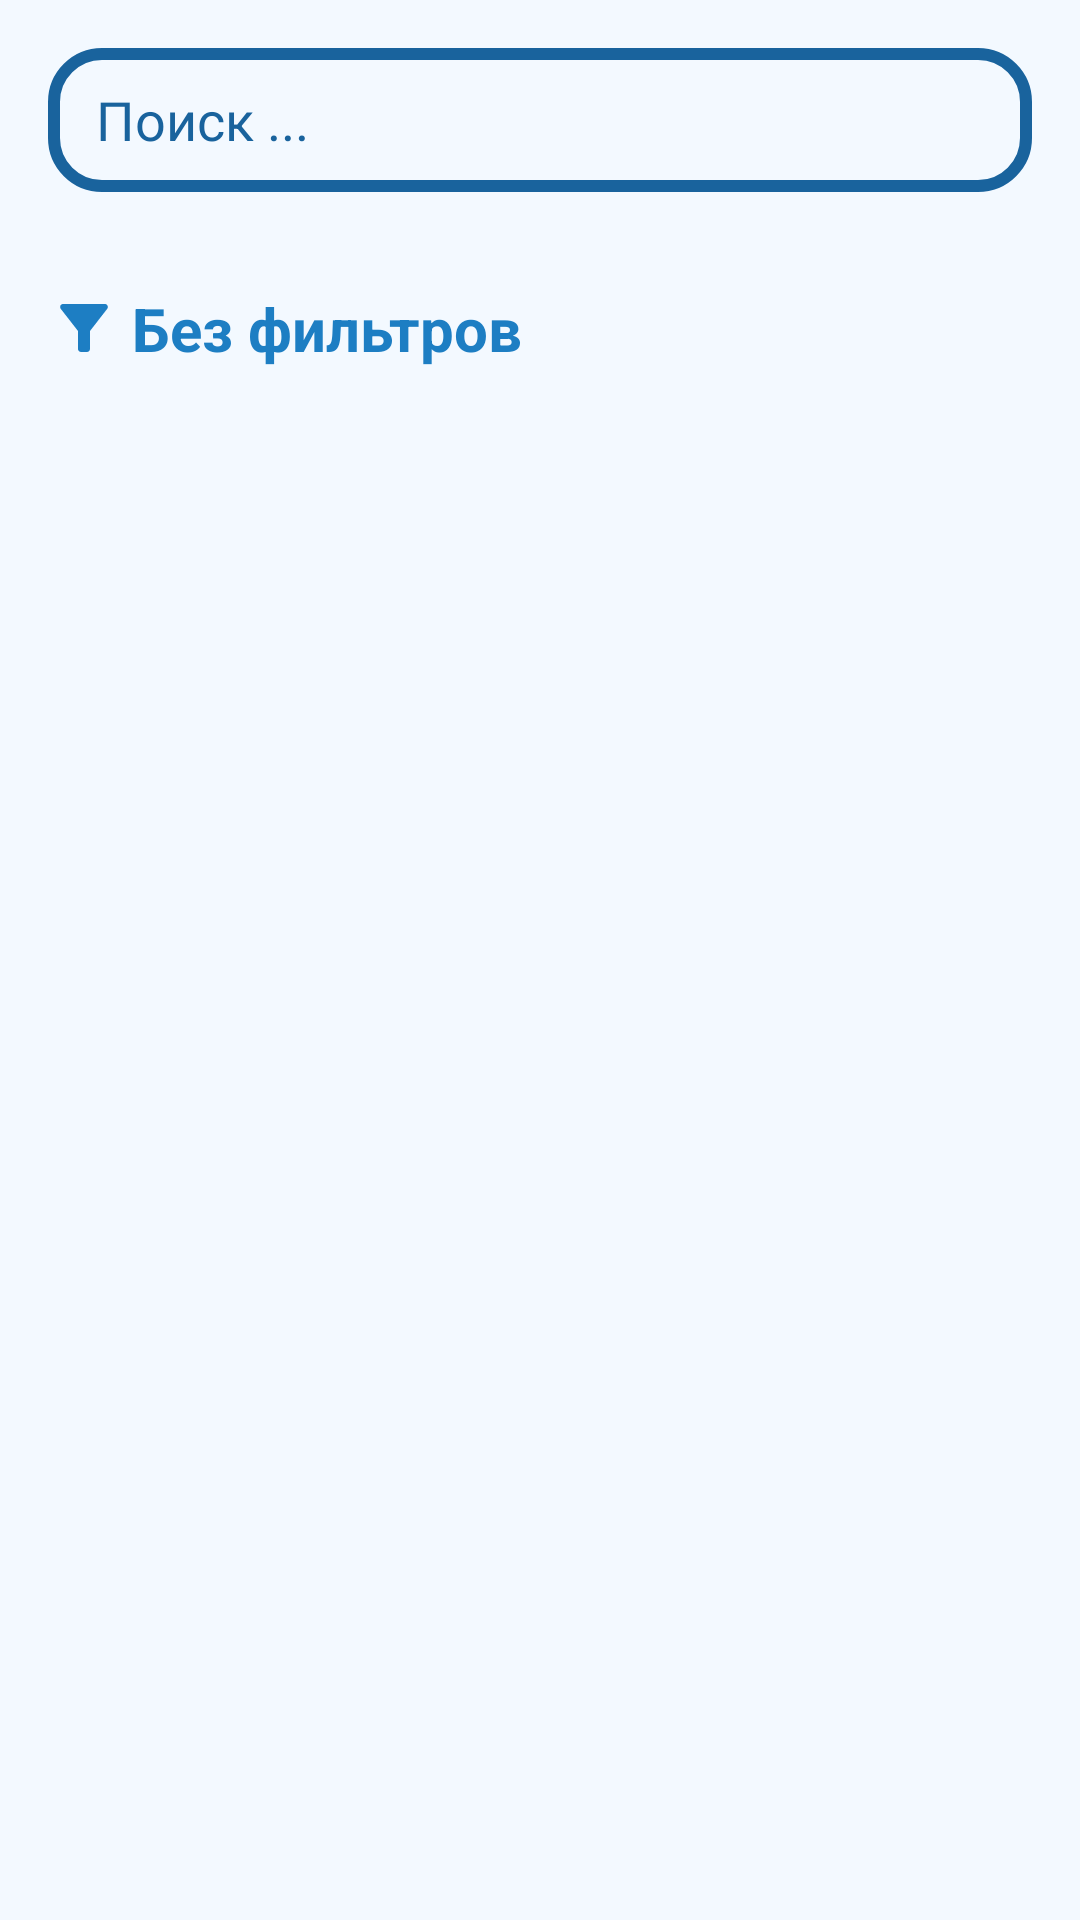

Here is an Android app screen rendered from its layout file. Give the layout XML and the strings, colors and styles it references.
<!-- AndroidManifest.xml: application theme Theme.Workout -->
<!-- res/layout/fragment_workout_list.xml -->
<?xml version="1.0" encoding="utf-8"?>
<LinearLayout xmlns:android="http://schemas.android.com/apk/res/android"
    xmlns:app="http://schemas.android.com/apk/res-auto"
    xmlns:tools="http://schemas.android.com/tools"
    android:layout_width="match_parent"
    android:layout_height="match_parent"
    android:background="@color/background"
    android:orientation="vertical"
    tools:context="com.example.workout.presentation.ui.workoutlist.WorkoutList">


    <androidx.appcompat.widget.SearchView
        android:id="@+id/searchView"
        style="@style/SearchViewStyle"
        android:layout_width="match_parent"
        android:layout_height="wrap_content"
        android:layout_margin="16dp"
        app:iconifiedByDefault="false"
        app:queryBackground="@android:color/transparent"
        app:submitBackground="@android:color/transparent" />

    
    <LinearLayout
        android:id="@+id/filterInfo"
        android:layout_width="match_parent"
        android:layout_height="wrap_content"
        android:layout_marginBottom="4dp"
        android:gravity="center_vertical"
        android:orientation="horizontal"
        android:paddingHorizontal="@dimen/fab_margin">

        <ImageView
            android:layout_width="wrap_content"
            android:layout_height="wrap_content"
            android:layout_marginEnd="4dp"
            android:src="@drawable/ic_filter" />

        <TextView
            android:id="@+id/filterTitle"
            android:layout_width="wrap_content"
            android:layout_height="wrap_content"
            android:layout_marginVertical="@dimen/fab_margin"
            android:layout_marginEnd="@dimen/margin"
            android:text="@string/no_filters"
            android:textColor="@color/text_secondary"
            android:textSize="@dimen/text_title"
            android:textStyle="bold" />

        <com.google.android.material.chip.Chip
            android:id="@+id/chipFilter"
            style="@style/Widget.MaterialComponents.Chip.Filter"
            android:layout_width="wrap_content"
            android:layout_height="wrap_content"
            android:checkable="false"
            android:text="Кардио"
            android:textColor="@color/text_secondary"
            android:theme="@style/Theme.MaterialComponents.Light"
            android:visibility="gone"
            app:chipBackgroundColor="@color/card_background"
            app:chipStrokeColor="@color/text_secondary"
            app:closeIconTint="@color/text_secondary"
            app:closeIconVisible="true" />

    </LinearLayout>

    
    <androidx.swiperefreshlayout.widget.SwipeRefreshLayout
        android:id="@+id/swipeRefresh"
        android:layout_width="match_parent"
        android:layout_height="0dp"
        android:layout_weight="1"
        android:visibility="gone">

        <androidx.recyclerview.widget.RecyclerView
            android:id="@+id/rv_workout_list"
            android:layout_width="match_parent"
            android:layout_height="0dp"
            android:clipToPadding="false"
            android:paddingBottom="35dp"
            app:layoutManager="androidx.recyclerview.widget.LinearLayoutManager"
            tools:listitem="@layout/workout_item" />

    </androidx.swiperefreshlayout.widget.SwipeRefreshLayout>

    <include
        android:id="@+id/loadingErrorBlock"
        layout="@layout/base_state_view"
        android:layout_width="match_parent"
        android:layout_height="0dp"
        android:layout_weight="1" />

</LinearLayout>
<!-- res/layout/workout_item.xml (included above) -->
<?xml version="1.0" encoding="utf-8"?>
<androidx.cardview.widget.CardView xmlns:android="http://schemas.android.com/apk/res/android"
    xmlns:app="http://schemas.android.com/apk/res-auto"

    android:layout_width="match_parent"
    android:layout_height="wrap_content"
    android:layout_marginHorizontal="@dimen/margin"
    android:layout_marginVertical="2dp"
    app:cardBackgroundColor="@color/card_background"
    app:cardCornerRadius="@dimen/radius"
    app:cardUseCompatPadding="true">

    <LinearLayout
        android:id="@+id/workout_container"
        android:layout_width="match_parent"
        android:layout_height="wrap_content"
        android:orientation="vertical"
        android:padding="@dimen/fab_margin">

        <TextView
            android:id="@+id/workout_title"
            android:layout_width="wrap_content"
            android:layout_height="wrap_content"
            android:layout_marginBottom="@dimen/margin"
            android:ellipsize="end"
            android:maxLines="2"
            android:text="Тренировка тренировочная"
            android:textColor="@color/text_primary"
            android:textSize="@dimen/text_title"
            android:textStyle="bold" />

        <LinearLayout
            android:layout_width="match_parent"
            android:layout_height="wrap_content"
            android:layout_marginBottom="@dimen/margin"
            android:orientation="horizontal">

            <TextView
                android:id="@+id/workout_type"
                android:layout_width="0dp"
                android:layout_height="wrap_content"
                android:layout_marginEnd="@dimen/fab_margin"
                android:layout_weight="1"
                android:ellipsize="end"
                android:maxLines="1"
                android:text="Кардио"
                android:textColor="@color/text_secondary"
                android:textSize="@dimen/text_info"
                android:textStyle="bold" />

            <TextView
                android:id="@+id/workout_duration"
                android:layout_width="wrap_content"
                android:layout_height="wrap_content"
                android:maxLines="1"
                android:text="32 минуты"
                android:textAlignment="textEnd"
                android:textColor="@color/text_secondary"
                android:textSize="@dimen/text_info"
                android:textStyle="bold" />
        </LinearLayout>

        <TextView
            android:id="@+id/workout_descriptioin"
            android:layout_width="wrap_content"
            android:layout_height="wrap_content"
            android:ellipsize="end"
            android:maxLines="1"
            android:text="Краткое описание, которое допустим очень длинное"
            android:textColor="@color/text_secondary"
            android:textSize="@dimen/text_info" />
    </LinearLayout>
</androidx.cardview.widget.CardView>
<!-- res/layout/base_state_view.xml (included above) -->
<?xml version="1.0" encoding="utf-8"?>
<FrameLayout xmlns:android="http://schemas.android.com/apk/res/android"
    xmlns:app="http://schemas.android.com/apk/res-auto"
    android:id="@+id/container"
    android:layout_width="match_parent"
    android:layout_height="match_parent"
    android:background="@color/background"
    android:visibility="gone">

    
    <LinearLayout
        android:id="@+id/loadingContainer"
        android:layout_width="match_parent"
        android:layout_height="match_parent"
        android:gravity="center"
        android:orientation="vertical"
        android:padding="32dp"
        android:visibility="gone" >

    <ProgressBar
        android:id="@+id/progressBar"
        android:layout_width="48dp"
        android:layout_height="48dp"
        android:indeterminateTint="@color/accent"
        />
    </LinearLayout>

    
    <LinearLayout
        android:id="@+id/errorContainer"
        android:layout_width="match_parent"
        android:layout_height="match_parent"
        android:gravity="center"
        android:orientation="vertical"
        android:padding="32dp"
        android:visibility="gone">

        <ImageView
            android:id="@+id/ivErrorIcon"
            android:layout_width="80dp"
            android:layout_height="80dp"
            android:contentDescription="Error"
            android:src="@drawable/ic_error_state" />

        <TextView
            android:id="@+id/tvErrorTitle"
            android:layout_width="wrap_content"
            android:layout_height="wrap_content"
            android:layout_marginTop="16dp"
            android:text="Что-то пошло не так"
            android:textColor="@color/text_primary"
            android:textSize="20sp"
            android:textStyle="bold" />

        <TextView
            android:id="@+id/tvErrorMessage"
            android:layout_width="wrap_content"
            android:layout_height="wrap_content"
            android:layout_marginTop="8dp"
            android:gravity="center"
            android:maxWidth="280dp"
            android:text="Упси"
            android:textColor="@color/text_secondary"
            android:textSize="14sp" />

        <com.google.android.material.button.MaterialButton
            android:id="@+id/btnRetry"
            style="@style/Widget.MaterialComponents.Button"
            android:layout_width="wrap_content"
            android:layout_height="wrap_content"
            android:layout_marginTop="24dp"
            android:text="Попробуйте еще"
            app:icon="@drawable/ic_refresh" />
    </LinearLayout>

    
    <LinearLayout
        android:id="@+id/emptyContainer"
        android:layout_width="match_parent"
        android:layout_height="match_parent"
        android:gravity="center"
        android:orientation="vertical"
        android:padding="32dp"
        android:visibility="gone">

        <TextView
            android:id="@+id/tvEmptyTitle"
            android:layout_width="wrap_content"
            android:layout_height="wrap_content"
            android:layout_marginTop="@dimen/fab_margin"
            android:text="Пусто"
            android:textColor="@color/text_primary"
            android:textSize="@dimen/text_title"
            android:textStyle="bold" />

        <TextView
            android:id="@+id/tvEmptyDescription"
            android:layout_width="wrap_content"
            android:layout_height="wrap_content"
            android:layout_marginTop="@dimen/margin"
            android:gravity="center"
            android:text="Нет подходящих тренировок"
            android:textColor="@color/text_secondary"
            android:textSize="@dimen/text_info" />
    </LinearLayout>

</FrameLayout>
<!-- resources referenced by this layout -->
<resources>
  <color name="accent">#2196F3</color>
  <color name="background">#F3F9FF</color>
  <color name="card_background">#E3F2FD</color>
  <color name="text_primary">#19639D</color>
  <color name="text_secondary">#1D7EC3</color>
  <dimen name="fab_margin">16dp</dimen>
  <dimen name="margin">8dp</dimen>
  <dimen name="radius">16dp</dimen>
  <dimen name="text_info">16sp</dimen>
  <dimen name="text_title">20sp</dimen>
  <!-- drawable ic_error_state (drawable) -->
  <?xml version="1.0" encoding="utf-8"?>
  <vector xmlns:android="http://schemas.android.com/apk/res/android"
      android:width="80dp"
      android:height="80dp"
      android:viewportWidth="80"
      android:viewportHeight="80">
  
      
      <path
          android:fillColor="@color/accent_light"
          android:pathData="M40,5C20.7,5 5,20.7 5,40s15.7,35 35,35 35,-15.7 35,-35S59.3,5 40,5zM40,65C26.2,65 15,53.8 15,40S26.2,15 40,15 65,26.2 65,40 53.8,65 40,65z"/>
  
      
      <path
          android:fillColor="@color/text_primary"
          android:pathData="M40,22c-1.1,0 -2,0.9 -2,2v18c0,1.1 0.9,2 2,2s2,-0.9 2,-2L42,24c0,-1.1 -0.9,-2 -2,-2z"/>
      <path
          android:fillColor="@color/text_primary"
          android:pathData="M40,48c-1.1,0 -2,0.9 -2,2s0.9,2 2,2 2,-0.9 2,-2 -0.9,-2 -2,-2z"/>
  </vector>
  <!-- drawable ic_filter (drawable) -->
  <?xml version="1.0" encoding="utf-8"?>
  <vector xmlns:android="http://schemas.android.com/apk/res/android"
      android:width="24dp"
      android:height="24dp"
      android:viewportWidth="24"
      android:viewportHeight="24">
  
      <path
          android:fillColor="@color/text_secondary"
          android:pathData="M4.25,5.61C6.27,8.2 10,13 10,13v6c0,0.55 0.45,1 1,1h2c0.55,0 1,-0.45 1,-1v-6s3.72,-4.8 5.74,-7.39C20.25,4.95 19.78,4 18.95,4H5.04C4.21,4 3.74,4.95 4.25,5.61z"/>
  </vector>
  <!-- drawable ic_refresh (drawable) -->
  <?xml version="1.0" encoding="utf-8"?>
  <vector xmlns:android="http://schemas.android.com/apk/res/android"
      android:width="24dp"
      android:height="24dp"
      android:viewportWidth="24"
      android:viewportHeight="24">
  
      <path
          android:fillColor="#FFFFFF"
          android:pathData="M17.65,6.35C16.2,4.9 14.21,4 12,4c-4.42,0-7.99,3.58-7.99,8s3.57,8 7.99,8c3.73,0 6.84,-2.55 7.73,-6h-2.08c-0.82,2.33-3.04,4-5.65,4-3.31,0-6,-2.69-6,-6s2.69,-6 6,-6c1.66,0 3.14,0.69 4.22,1.78L13,11h7V4l-2.35,2.35z"/>
  </vector>
  <string name="no_filters">Без фильтров</string>
  <style name="SearchViewStyle" parent="Widget.AppCompat.SearchView">
          <item name="closeIconTint">@color/text_primary</item>
          <item name="closeIcon">@drawable/ic_close_24</item>
          <item name="searchIcon">@drawable/ic_search</item>
          <item name="queryHint">Поиск ...</item>
          <item name="hintEnabled">true</item>
          <item name="android:queryBackground">@android:color/transparent</item>
          <item name="android:submitBackground">@android:color/transparent</item>
          <item name="android:background">@drawable/bg_search_background</item>
      </style>
  <style name="Theme.Workout" parent="Base.Theme.Workout">
          
          <item name="android:navigationBarColor">@android:color/transparent</item>
          <item name="android:statusBarColor">@android:color/transparent</item>
          <item name="android:windowLightStatusBar">?attr/isLightTheme</item>
      </style>
  <color name="accent_light">#E3F2FD</color>
  <!-- drawable bg_search_background (drawable) -->
  <?xml version="1.0" encoding="utf-8"?>
  <shape xmlns:android="http://schemas.android.com/apk/res/android"
      android:shape="rectangle">
  
      <corners android:radius="16dp" />
      <stroke
          android:width="4dp"
          android:color="@color/text_primary" />
  
  </shape>
  <color name="colorPrimary">#2196F3</color>
  <color name="colorPrimaryDark">#1976D2</color>
  <color name="colorAccent">#2196F3</color>
  <color name="status_bar">#F5F5F5</color>
  <color name="navigation_bar">#F5F5F5</color>
</resources>
